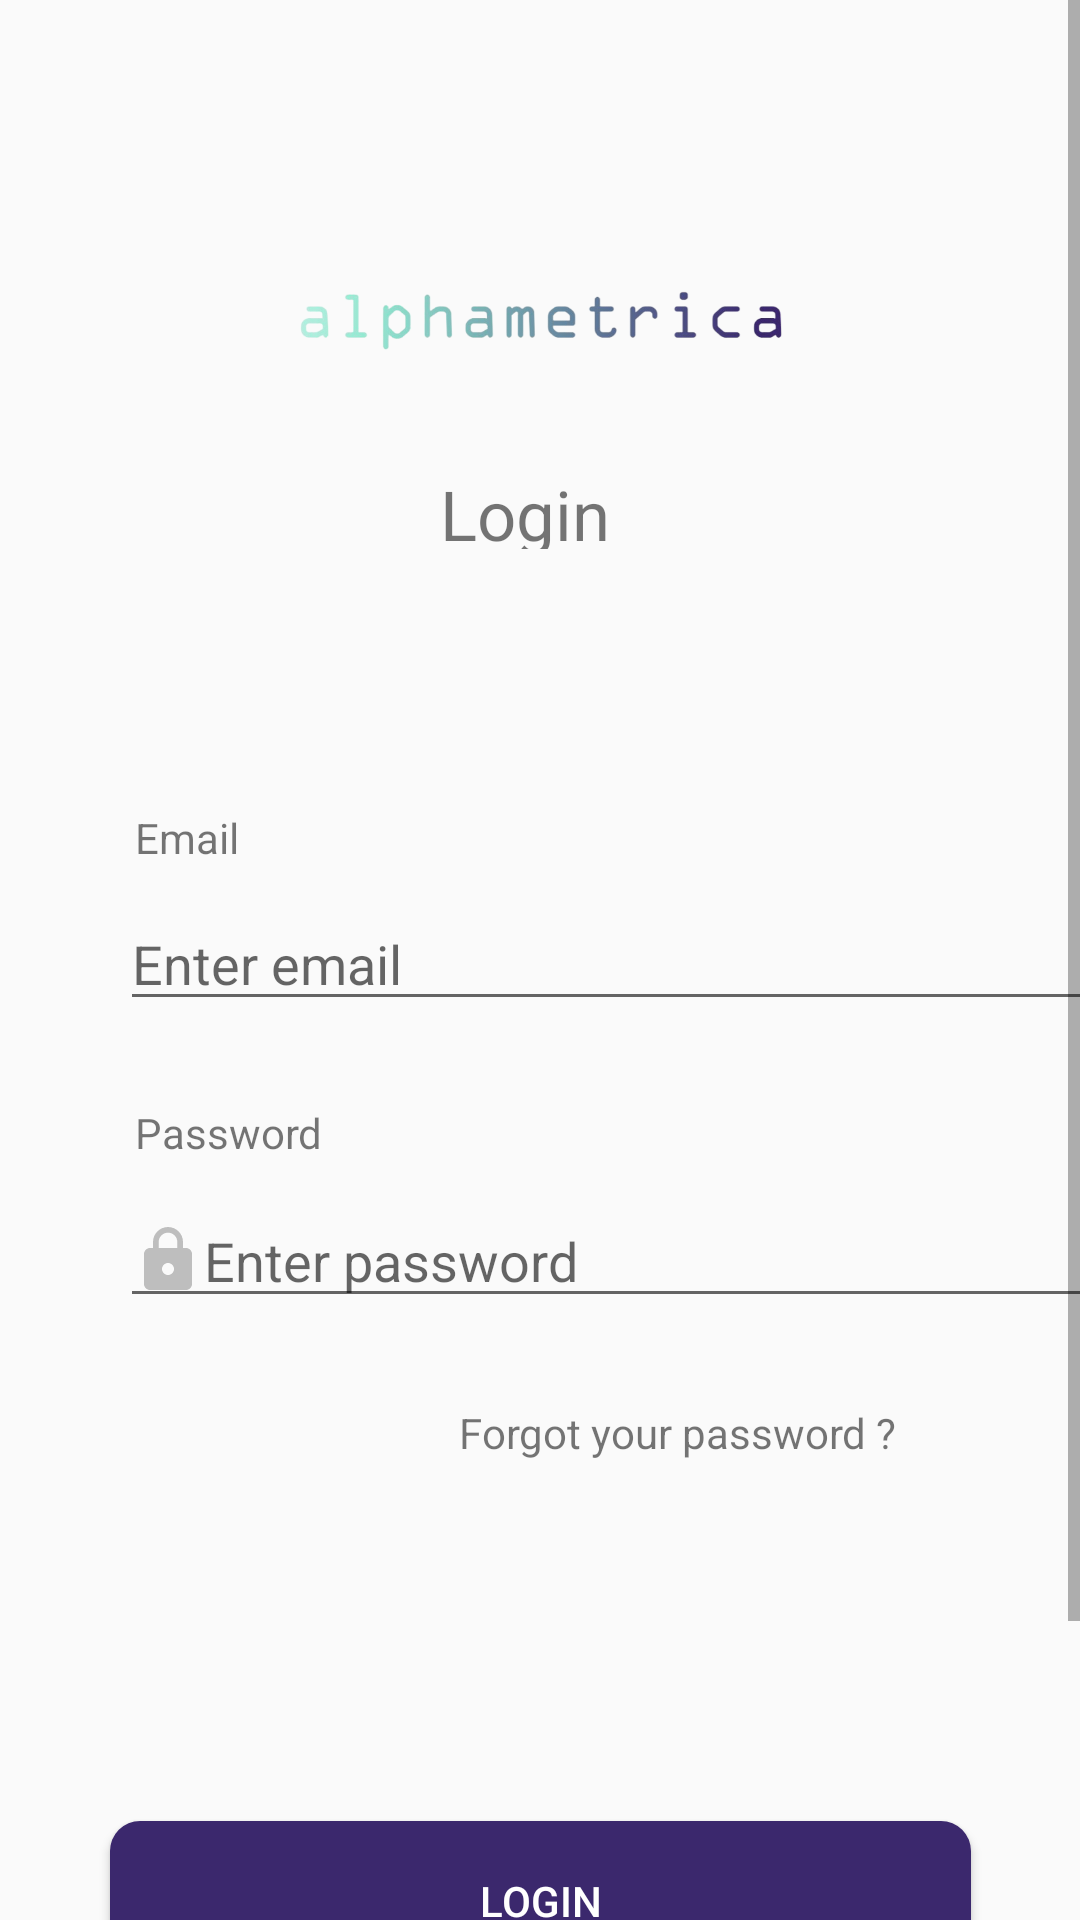

This screen was rendered from an Android layout file. Write that file and the resources it references.
<!-- AndroidManifest.xml: application theme Theme.AppCompat.Light.NoActionBar -->
<!-- res/layout/activity_login.xml -->
<?xml version="1.0" encoding="utf-8"?>
<ScrollView
    xmlns:android="http://schemas.android.com/apk/res/android"
    xmlns:app="http://schemas.android.com/apk/res-auto"
    xmlns:tools="http://schemas.android.com/tools"
    android:fillViewport="true"
    android:layout_width="match_parent"
    android:layout_height="match_parent">
    <androidx.constraintlayout.widget.ConstraintLayout
        android:layout_width="match_parent"
        android:layout_height="wrap_content"
        tools:context=".LoginActivity">

        <ImageView
            android:id="@+id/iv_login_app_name"
            android:layout_width="171dp"
            android:layout_height="28dp"
            android:layout_marginStart="121dp"
            android:layout_marginTop="79dp"
            android:layout_marginEnd="121dp"
            android:layout_marginBottom="629dp"
            app:layout_constraintBottom_toBottomOf="parent"
            app:layout_constraintEnd_toEndOf="parent"
            app:layout_constraintStart_toStartOf="parent"
            app:layout_constraintTop_toTopOf="parent"
            app:srcCompat="@drawable/alphametrica_name" />

        <TextView
            android:id="@+id/login_page_text"
            android:layout_width="64dp"
            android:layout_height="27dp"
            android:layout_marginStart="172dp"
            android:layout_marginTop="145dp"
            android:layout_marginEnd="175dp"
            android:layout_marginBottom="564dp"
            android:text="@string/login"
            android:textSize="23sp"
            app:layout_constraintBottom_toBottomOf="parent"
            app:layout_constraintEnd_toEndOf="parent"
            app:layout_constraintStart_toStartOf="parent"
            app:layout_constraintTop_toTopOf="parent" />

        <TextView
            android:id="@+id/login_page_email_text"
            android:layout_width="wrap_content"
            android:layout_height="wrap_content"
            android:layout_marginStart="45dp"
            android:layout_marginTop="260dp"
            android:layout_marginBottom="460dp"
            android:text="@string/email"
            app:layout_constraintBottom_toBottomOf="parent"
            app:layout_constraintStart_toStartOf="parent"
            app:layout_constraintTop_toTopOf="parent" />

        <EditText
            android:id="@+id/login_page_email_input"
            android:layout_width="335dp"
            android:layout_height="wrap_content"
            android:layout_marginStart="40dp"
            android:layout_marginTop="290dp"
            android:layout_marginBottom="409dp"
            android:drawableStart="@drawable/login_email_icon"
            android:ems="10"
            android:hint="@string/enter_email"
            android:inputType="textPersonName"
            app:layout_constraintBottom_toBottomOf="parent"
            app:layout_constraintStart_toStartOf="parent"
            app:layout_constraintTop_toTopOf="parent" />

        <TextView
            android:id="@+id/login_page_password_text"
            android:layout_width="wrap_content"
            android:layout_height="wrap_content"
            android:layout_marginStart="45dp"
            android:layout_marginTop="359dp"
            android:layout_marginBottom="362dp"
            android:text="@string/password"
            app:layout_constraintBottom_toBottomOf="parent"
            app:layout_constraintStart_toStartOf="parent"
            app:layout_constraintTop_toTopOf="parent" />

        <EditText
            android:id="@+id/login_page_password_input"
            android:layout_width="335dp"
            android:layout_height="wrap_content"
            android:layout_marginStart="40dp"
            android:layout_marginTop="389dp"
            android:layout_marginBottom="310dp"
            android:drawableStart="@drawable/login_password_icon"
            android:ems="10"
            android:hint="@string/enter_password"
            android:inputType="textPassword"
            app:layout_constraintBottom_toBottomOf="parent"
            app:layout_constraintStart_toStartOf="parent"
            app:layout_constraintTop_toTopOf="parent" />

        <TextView
            android:id="@+id/tv_forgetpassword"
            android:layout_width="wrap_content"
            android:layout_height="wrap_content"
            android:layout_marginTop="458dp"
            android:layout_marginEnd="61dp"
            android:layout_marginBottom="261dp"
            android:text="@string/forgot_your_password"
            app:layout_constraintBottom_toBottomOf="parent"
            app:layout_constraintEnd_toEndOf="parent"
            app:layout_constraintTop_toTopOf="parent" />

        <Button
            android:id="@+id/btn_login_page_login"
            android:layout_width="287dp"
            android:layout_height="53dp"
            android:layout_marginStart="64dp"
            android:layout_marginTop="596dp"
            android:layout_marginEnd="64dp"
            android:layout_marginBottom="87dp"
            android:background="@drawable/rounded_corners"
            android:text="@string/login"
            android:textColor="#FFF"
            app:layout_constraintBottom_toBottomOf="parent"
            app:layout_constraintEnd_toEndOf="parent"
            app:layout_constraintStart_toStartOf="parent"
            app:layout_constraintTop_toTopOf="parent" />

        <TextView
            android:id="@+id/textView9"
            android:layout_width="155dp"
            android:layout_height="39dp"
            android:layout_marginStart="104dp"
            android:layout_marginTop="671dp"
            android:layout_marginBottom="48dp"
            android:text="@string/dont_have_an_account"
            android:textSize="14sp"
            app:layout_constraintBottom_toBottomOf="parent"
            app:layout_constraintStart_toStartOf="parent"
            app:layout_constraintTop_toTopOf="parent" />

        <TextView
            android:id="@+id/tv_signup_page_login"
            android:layout_width="50dp"
            android:layout_height="33dp"
            android:layout_marginTop="671dp"
            android:layout_marginBottom="48dp"
            android:text="@string/signup"
            android:textSize="14sp"
            app:layout_constraintBottom_toBottomOf="parent"
            app:layout_constraintStart_toEndOf="@+id/textView9"
            app:layout_constraintTop_toTopOf="parent" />
    </androidx.constraintlayout.widget.ConstraintLayout>
</ScrollView>
<!-- resources referenced by this layout -->
<resources>
  <!-- drawable alphametrica_name: png bitmap (drawable-hdpi, 45159 bytes) -->
  <!-- drawable login_password_icon (drawable) -->
  <vector android:height="24dp" android:tint="#BEBEBE"
      android:viewportHeight="24" android:viewportWidth="24"
      android:width="24dp" xmlns:android="http://schemas.android.com/apk/res/android">
      <path android:fillColor="@android:color/white" android:pathData="M18,8h-1L17,6c0,-2.76 -2.24,-5 -5,-5S7,3.24 7,6v2L6,8c-1.1,0 -2,0.9 -2,2v10c0,1.1 0.9,2 2,2h12c1.1,0 2,-0.9 2,-2L20,10c0,-1.1 -0.9,-2 -2,-2zM12,17c-1.1,0 -2,-0.9 -2,-2s0.9,-2 2,-2 2,0.9 2,2 -0.9,2 -2,2zM15.1,8L8.9,8L8.9,6c0,-1.71 1.39,-3.1 3.1,-3.1 1.71,0 3.1,1.39 3.1,3.1v2z"/>
  </vector>
  <!-- drawable rounded_corners (drawable) -->
  <?xml version="1.0" encoding="utf-8"?>
  <shape xmlns:android="http://schemas.android.com/apk/res/android">
      <corners android:radius="10dp" />
      <solid android:color="#3B286D" />
  </shape>
  <string name="dont_have_an_account">Don\'t have an account?</string>
  <string name="email">Email</string>
  <string name="enter_email">Enter email</string>
  <string name="enter_password">Enter password</string>
  <string name="forgot_your_password">Forgot your password ?</string>
  <string name="login">Login</string>
  <string name="password">Password</string>
  <string name="signup"><u>Signup</u></string>
</resources>
